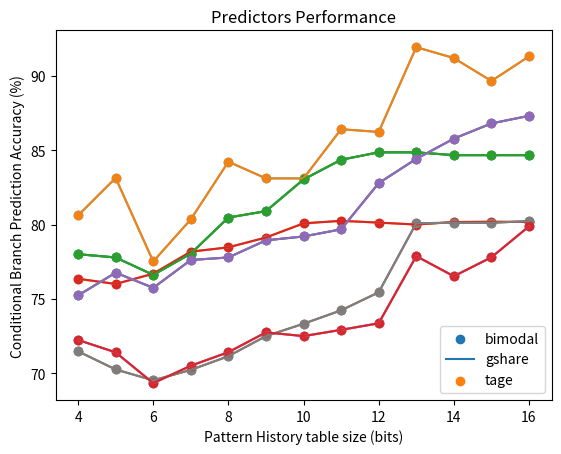
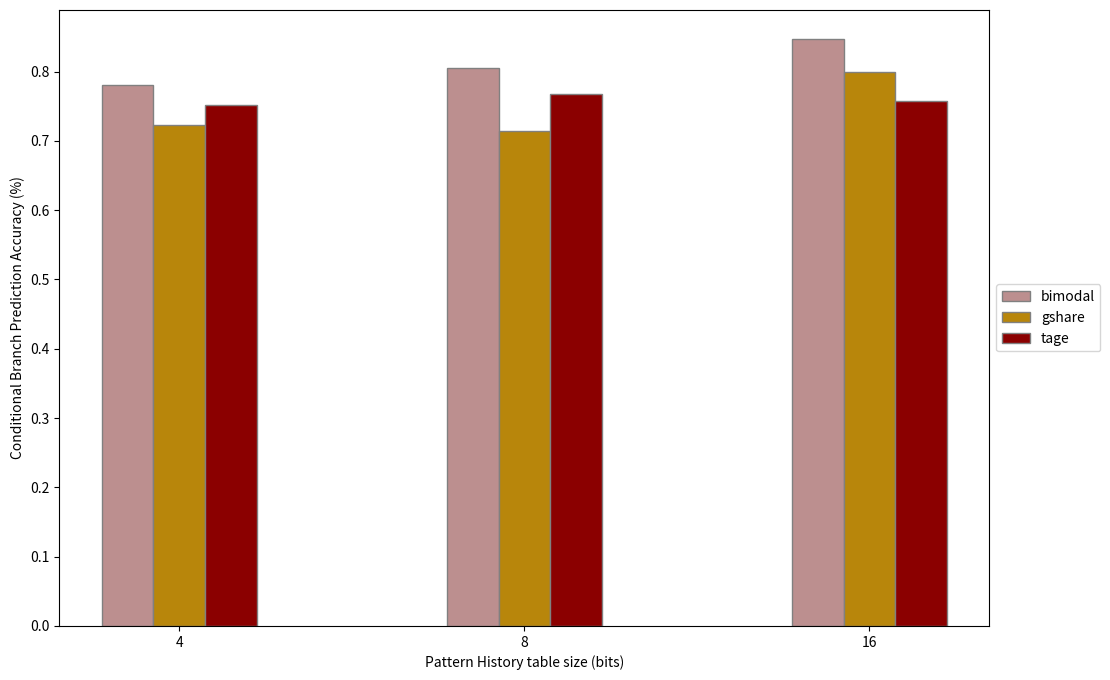
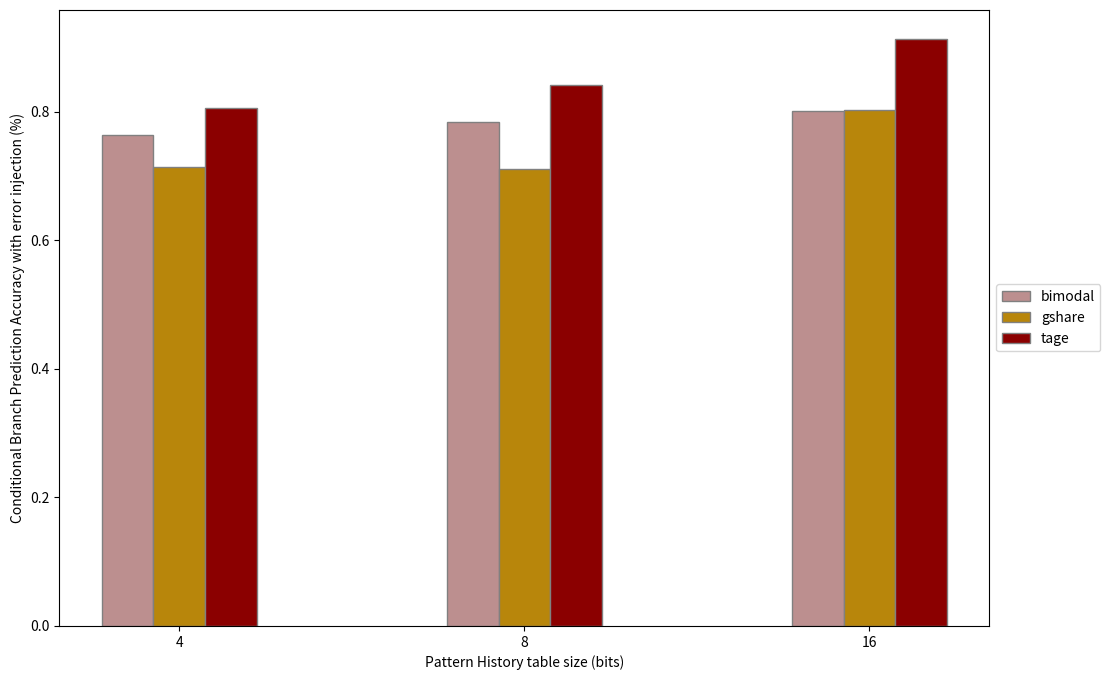

These charts were generated, in order, by the following Python code:
import matplotlib.pyplot as plt
import numpy as np
import itertools

#bimodal
#no error
x = [4, 5, 6, 7, 8, 9, 10,11, 12, 13, 14, 15, 16]
y = [0.7801340404242333, 0.7779191228990232, 0.7661710985344001, 0.7805168918614375, 0.8047362222532133, 0.8090382634028493, 0.8303109103645095, 0.8434726216149862, 0.8485005957528943, 0.8485043076089337, 0.8466250479227128, 0.8466250479227128, 0.8466250479227128]
y_porcentage=[]

for i in range(0, len(y)):
    y_porcentage.append(round(y[i]*100,2))

plt.scatter(x,y_porcentage)
plt.plot(x,y_porcentage)
plt.xlabel('Pattern History table size (bits)')
plt.ylabel('Conditional Branch Prediction Accuracy (%)')
plt.title('Bimodal Predictor Performance')
plt.show()

#with error
x = [4, 5, 6, 7, 8, 9, 10, 11, 12, 13, 14, 15, 16]
y = [0.7636072665414887, 0.7600942599327942, 0.7669797528858355, 0.7817608938997767, 0.7846550810801926, 0.791341724602553, 0.8007671876168241,0.8025022151826577, 0.8012576828791701, 0.8000062571287521, 0.8017423452248827, 0.8018627154135882, 0.8017338609825071]
y_porcentage_error=[]




for i in range(0, len(y)):
    y_porcentage_error.append(round(y[i]*100,2))

plt.scatter(x,y_porcentage_error)
plt.plot(x,y_porcentage_error)
plt.xlabel('Pattern History table size (bits)')
plt.ylabel('Conditional Branch Prediction Accuracy (%)')
plt.title('Bimodal Predictor Performance with error injection')
plt.show()


#both
#no error
x = [4, 5, 6, 7, 8, 9, 10, 11, 12, 13, 14, 15, 16]
y = [0.7801340404242333, 0.7779191228990232, 0.7661710985344001, 0.7805168918614375, 0.8047362222532133, 0.8090382634028493, 0.8303109103645095, 0.8434726216149862, 0.8485005957528943, 0.8485043076089337, 0.8466250479227128, 0.8466250479227128, 0.8466250479227128]
y_porcentage=[]

for i in range(0, len(y)):
    y_porcentage.append(round(y[i]*100,2))

#error
y = [0.7636072665414887, 0.7600942599327942, 0.7669797528858355, 0.7817608938997767, 0.7846550810801926, 0.791341724602553, 0.8007671876168241,0.8025022151826577, 0.8012576828791701, 0.8000062571287521, 0.8017423452248827, 0.8018627154135882, 0.8017338609825071]
y_porcentage_error=[]

for i in range(0, len(y)):
    y_porcentage_error.append(round(y[i]*100,2))



plt.scatter(x,y_porcentage)
plt.scatter(x,y_porcentage_error)
plt.plot(x,y_porcentage)
plt.plot(x,y_porcentage_error)
plt.xlabel('Pattern History table size (bits)')
plt.ylabel('Conditional Branch Prediction Accuracy (%)')
plt.title('Bimodal Predictor Performance')
plt.legend(["no error", "with error"], loc ="lower right")
plt.show()





#gshare---------------------------------------------------------------------------------------------
#no error
x = [4, 5, 6, 7, 8, 9 ,10 ,11,12,13,14,15,16]
y = [0.72248,0.7142,0.6935,0.7052006814967688, 0.7142936682629415, 0.7275524180355903,0.7250877456254451, 0.7293431234420147, 0.7336902371292717, 0.7788, 0.7653, 0.778, 0.7988]
y_porcentage=[]

for i in range(0, len(y)):
    y_porcentage.append(round(y[i]*100,2))

plt.scatter(x,y_porcentage)
plt.plot(x,y_porcentage)
plt.xlabel('Pattern History table size (bits)')
plt.ylabel('Conditional Branch Prediction Accuracy (%)')
plt.title('Gshare Predictor Performance')
plt.show()

#with error
x = [4, 5, 6, 7, 8, 9, 10,11, 12, 13, 14, 15, 16]
y = [0.7148987007973597, 0.7027036629125661, 0.6954178197724208,0.7023764893159526, 0.7115765896421188, 0.7251020627844541, 0.7333938189112702, 0.7424141593521009, 0.7545211732222463, 0.8009146013281021, 0.8011712496599674, 0.8012216248490733, 0.8023457869638555]
y_porcentage_error=[]

for i in range(0, len(y)):
    y_porcentage_error.append(round(y[i]*100,2))

plt.scatter(x,y_porcentage_error)
plt.plot(x,y_porcentage_error)
plt.xlabel('Pattern History table size (bits)')
plt.ylabel('Conditional Branch Prediction Accuracy (%)')
plt.title('Gshare Predictor Performance with error injection')
plt.show()


#both
x = [4, 5, 6, 7, 8, 9 ,10 ,11,12,13,14,15,16]
y = [0.72248,0.7142,0.6935,0.7052006814967688, 0.7142936682629415, 0.7275524180355903,0.7250877456254451, 0.7293431234420147, 0.7336902371292717, 0.7788, 0.7653, 0.778, 0.7988]
y_porcentage=[]

for i in range(0, len(y)):
    y_porcentage.append(round(y[i]*100,2))

y = [0.7148987007973597, 0.7027036629125661, 0.6954178197724208,0.7023764893159526, 0.7115765896421188, 0.7251020627844541, 0.7333938189112702, 0.7424141593521009, 0.7545211732222463, 0.8009146013281021, 0.8011712496599674, 0.8012216248490733, 0.8023457869638555]
y_porcentage_error=[]

for i in range(0, len(y)):
    y_porcentage_error.append(round(y[i]*100,2))

plt.scatter(x,y_porcentage)
plt.scatter(x,y_porcentage_error)
plt.plot(x,y_porcentage)
plt.plot(x,y_porcentage_error)
plt.xlabel('Pattern History table size (bits)')
plt.ylabel('Conditional Branch Prediction Accuracy (%)')
plt.title('Gshare Predictor Performance')
plt.legend(["no error", "with error"], loc ="lower right")
plt.show()





#tage--------------------------------------------------------------------------------------
#no error
x=[4,5,6,7,8,9,10,11,12,13,14,15,16]
y=[0.7524247575242475,0.7677,0.7575,0.7762,0.777922207779222,0.7894,0.792,0.7968,0.8278,0.8441,0.8577,0.8679,0.873012698730127]
y_porcentage=[]

for i in range(0, len(y)):
    y_porcentage.append(round(y[i]*100,2))

plt.scatter(x,y_porcentage)
plt.plot(x,y_porcentage)
plt.xlabel('Pattern History table size (bits)')
plt.ylabel('Conditional Branch Prediction Accuracy (%)')
plt.title('Tage Predictor Performance')
plt.show()

#with error
x=[4,5,6,7,8,9,10,11,12,13,14,15,16]
y=[0.8061247575242475, 0.8313, 0.7752, 0.8035, 0.8422222077792221, 0.831, 0.8310000000000001, 0.864, 0.8622, 0.9190999999999999, 0.9118, 0.8964, 0.912912698730127]
y_porcentage_error=[]

for i in range(0, len(y)):
    y_porcentage_error.append(round(y[i]*100,2))

plt.scatter(x,y_porcentage_error)
plt.plot(x,y_porcentage_error)
plt.xlabel('Pattern History table size (bits)')
plt.ylabel('Conditional Branch Prediction Accuracy (%)')
plt.title('Tage Predictor Performance with error injection')
plt.show()


#both
x = [4, 5, 6, 7, 8, 9 ,10 ,11,12,13,14,15,16]
y=[0.7524247575242475,0.7677,0.7575,0.7762,0.777922207779222,0.7894,0.792,0.7968,0.8278,0.8441,0.8577,0.8679,0.873012698730127]
y_porcentage=[]

for i in range(0, len(y)):
    y_porcentage.append(round(y[i]*100,2))

y=[0.8061247575242475, 0.8313, 0.7752, 0.8035, 0.8422222077792221, 0.831, 0.8310000000000001, 0.864, 0.8622, 0.9190999999999999, 0.9118, 0.8964, 0.912912698730127]
y_porcentage_error=[]

for i in range(0, len(y)):
    y_porcentage_error.append(round(y[i]*100,2))

plt.scatter(x,y_porcentage)
plt.scatter(x,y_porcentage_error)
plt.plot(x,y_porcentage)
plt.plot(x,y_porcentage_error)
plt.xlabel('Pattern History table size (bits)')
plt.ylabel('Conditional Branch Prediction Accuracy (%)')
plt.title('Tage Predictor Performance')
plt.legend(["no error", "with error"], loc ="lower right")
plt.show()



#Mix all 3 -----------------------------------------------------------------------------------------------

x = [4, 5, 6, 7, 8, 9 ,10 ,11,12,13,14,15,16]
bimodal_no=[0.7801340404242333, 0.7779191228990232, 0.7661710985344001, 0.7805168918614375, 0.8047362222532133, 0.8090382634028493, 0.8303109103645095, 0.8434726216149862, 0.8485005957528943, 0.8485043076089337, 0.8466250479227128, 0.8466250479227128, 0.8466250479227128]
gshare_no=[0.72248,0.7142,0.6935,0.7052006814967688, 0.7142936682629415, 0.7275524180355903,0.7250877456254451, 0.7293431234420147, 0.7336902371292717, 0.7788, 0.7653, 0.778, 0.7988]
tage_no=[0.7524247575242475,0.7677,0.7575,0.7762,0.777922207779222,0.7894,0.792,0.7968,0.8278,0.8441,0.8577,0.8679,0.873012698730127]


for i in range(0, len(bimodal_no)):
    bimodal_no[i]=(round(bimodal_no[i]*100,2))
    gshare_no[i]=(round(gshare_no[i]*100,2))
    tage_no[i]=(round(tage_no[i]*100,2))



plt.scatter(x,bimodal_no)
plt.scatter(x,gshare_no)
plt.scatter(x,tage_no)
plt.plot(x,bimodal_no)
plt.plot(x,gshare_no)
plt.plot(x,tage_no)
plt.xlabel('Pattern History table size (bits)')
plt.ylabel('Conditional Branch Prediction Accuracy (%)')
plt.title('Predictors Performance')
plt.legend(["bimodal", "gshare","tage"], loc ="lower right")
plt.show()





#bars no error
barWidth = 0.15
fig = plt.subplots(figsize =(12, 8))
 
# set height of bar
IT = [0.7801340404242333, 0.8047362222532133, 0.8466250479227128]
ECE = [0.72248, 0.7142936682629415,0.7988]
CSE = [0.7524247575242475, 0.7677, 0.7575]
 
# Set position of bar on X axis
br1 = np.arange(len(IT))
br2 = [x + barWidth for x in br1]
br3 = [x + barWidth for x in br2]
 
# Make the plot
plt.bar(br1, IT, color ='rosybrown', width = barWidth,
        edgecolor ='grey', label ='bimodal')
plt.bar(br2, ECE, color ='darkgoldenrod', width = barWidth,
        edgecolor ='grey', label ='gshare')
plt.bar(br3, CSE, color ='darkred', width = barWidth,
        edgecolor ='grey', label ='tage')
 
# Adding Xticks
plt.xlabel('Pattern History table size (bits)')
plt.ylabel('Conditional Branch Prediction Accuracy (%)')

plt.xticks([r + barWidth for r in range(len(IT))],
        ['4', '8', '16'])
 
plt.legend(loc='center left', bbox_to_anchor=(1, 0.5))
plt.show()



#bar with error
barWidth = 0.15
fig = plt.subplots(figsize =(12, 8))
 
# set height of bar
IT = [0.7636072665414887,0.7846550810801926,0.8017338609825071]
ECE = [0.7148987007973597,0.7115765896421188,0.8023457869638555]
CSE = [0.8061247575242475, 0.8422222077792221, 0.912912698730127]
 
# Set position of bar on X axis
br1 = np.arange(len(IT))
br2 = [x + barWidth for x in br1]
br3 = [x + barWidth for x in br2]
 
# Make the plot
plt.bar(br1, IT, color ='rosybrown', width = barWidth,
        edgecolor ='grey', label ='bimodal')
plt.bar(br2, ECE, color ='darkgoldenrod', width = barWidth,
        edgecolor ='grey', label ='gshare')
plt.bar(br3, CSE, color ='darkred', width = barWidth,
        edgecolor ='grey', label ='tage')
 
# Adding Xticks
plt.xlabel('Pattern History table size (bits)')
plt.ylabel('Conditional Branch Prediction Accuracy with error injection (%)')

plt.xticks([r + barWidth for r in range(len(IT))],
        ['4', '8', '16'])
 
plt.legend(loc='center left', bbox_to_anchor=(1, 0.5))
plt.show()